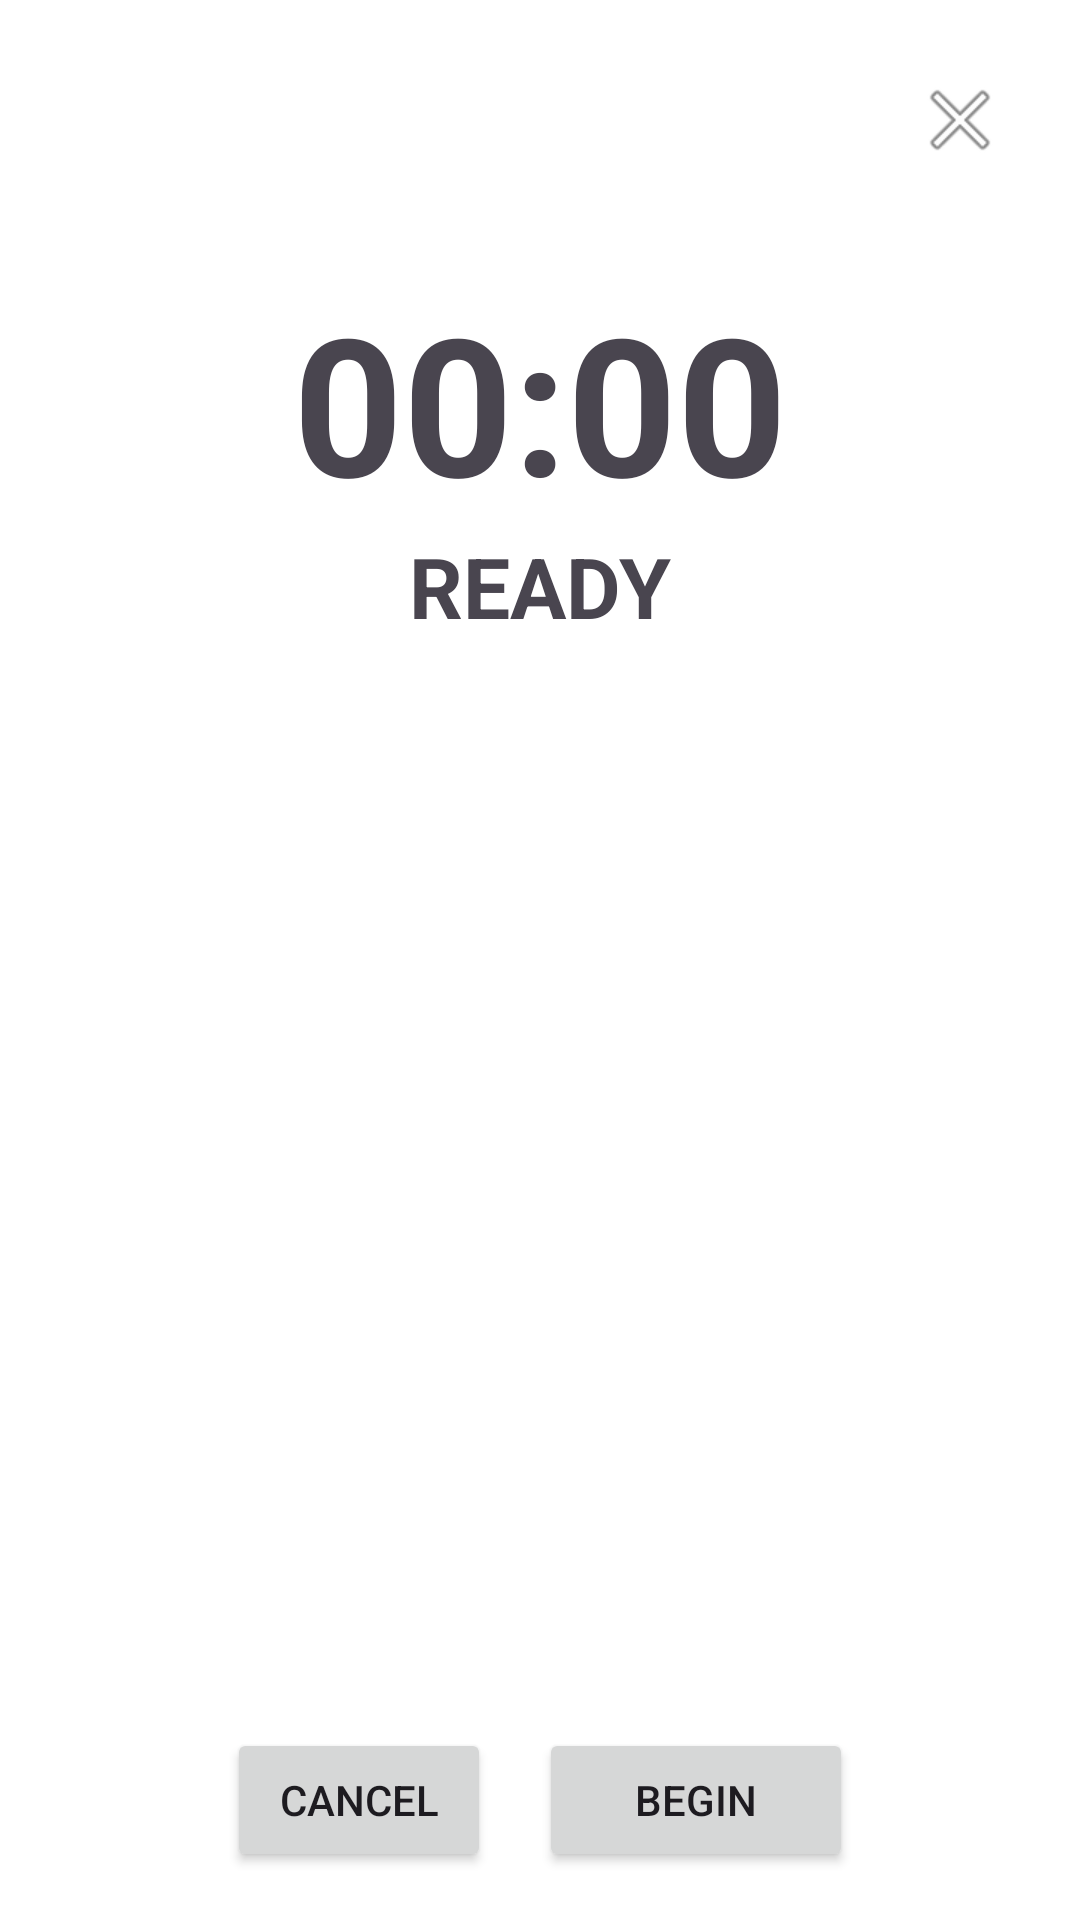

This screen was rendered from an Android layout file. Write that file and the resources it references.
<!-- AndroidManifest.xml: application theme Theme.ExerGen -->
<!-- res/layout/fragment_live_workout.xml -->
<?xml version="1.0" encoding="utf-8"?>
<androidx.constraintlayout.widget.ConstraintLayout xmlns:android="http://schemas.android.com/apk/res/android"
    xmlns:app="http://schemas.android.com/apk/res-auto"
    xmlns:tools="http://schemas.android.com/tools"
    android:layout_width="match_parent"
    android:layout_height="match_parent"
    android:background="@android:color/white"
    android:padding="16dp">

    <ImageButton
        android:id="@+id/btn_exit_workout"
        android:layout_width="48dp"
        android:layout_height="48dp"
        android:background="?attr/selectableItemBackgroundBorderless"
        android:contentDescription="@string/btn_exit"
        android:src="@android:drawable/ic_menu_close_clear_cancel"
        app:layout_constraintEnd_toEndOf="parent"
        app:layout_constraintTop_toTopOf="parent" />

    <TextView
        android:id="@+id/tv_workout_name"
        android:layout_width="0dp"
        android:layout_height="wrap_content"
        android:gravity="center"
        android:textAppearance="?attr/textAppearanceHeadline6"
        android:paddingHorizontal="48dp"
        app:layout_constraintEnd_toEndOf="parent"
        app:layout_constraintStart_toStartOf="parent"
        app:layout_constraintTop_toTopOf="parent"
        app:layout_constraintBottom_toBottomOf="@id/btn_exit_workout" />

    <TextView
        android:id="@+id/tv_round_indicator"
        android:layout_width="wrap_content"
        android:layout_height="wrap_content"
        android:layout_marginTop="8dp"
        android:textAppearance="?attr/textAppearanceSubtitle1"
        android:textStyle="bold"
        android:textColor="@android:color/darker_gray"
        app:layout_constraintEnd_toEndOf="parent"
        app:layout_constraintStart_toStartOf="parent"
        app:layout_constraintTop_toBottomOf="@id/tv_workout_name" />

    <TextView
        android:id="@+id/tv_live_timer"
        android:layout_width="wrap_content"
        android:layout_height="wrap_content"
        android:layout_marginTop="8dp"
        android:text="@string/timer_default"
        android:textSize="64sp"
        android:textStyle="bold"
        app:layout_constraintEnd_toEndOf="parent"
        app:layout_constraintStart_toStartOf="parent"
        app:layout_constraintTop_toBottomOf="@id/tv_round_indicator" />

    <TextView
        android:id="@+id/tv_live_phase"
        android:layout_width="wrap_content"
        android:layout_height="wrap_content"
        android:text="@string/timer_ready"
        android:textSize="28sp"
        android:textStyle="bold"
        android:textAllCaps="true"
        app:layout_constraintEnd_toEndOf="parent"
        app:layout_constraintStart_toStartOf="parent"
        app:layout_constraintTop_toBottomOf="@id/tv_live_timer" />

    
    <androidx.constraintlayout.widget.ConstraintLayout
        android:id="@+id/active_exercise_container"
        android:layout_width="0dp"
        android:layout_height="0dp"
        android:visibility="gone"
        app:layout_constraintBottom_toTopOf="@id/live_btn_container"
        app:layout_constraintEnd_toEndOf="parent"
        app:layout_constraintStart_toStartOf="parent"
        app:layout_constraintTop_toBottomOf="@id/tv_live_phase">

        <TextView
            android:id="@+id/tv_current_exercise"
            android:layout_width="wrap_content"
            android:layout_height="wrap_content"
            android:layout_marginTop="8dp"
            android:textAppearance="?attr/textAppearanceHeadline5"
            android:textStyle="bold"
            app:layout_constraintEnd_toEndOf="parent"
            app:layout_constraintStart_toStartOf="parent"
            app:layout_constraintTop_toTopOf="parent" />

        
        <FrameLayout
            android:layout_width="0dp"
            android:layout_height="0dp"
            android:layout_marginVertical="8dp"
            app:layout_constraintBottom_toTopOf="@id/tv_next_exercise"
            app:layout_constraintEnd_toEndOf="parent"
            app:layout_constraintStart_toStartOf="parent"
            app:layout_constraintTop_toBottomOf="@id/tv_current_exercise">

            <ImageView
                android:id="@+id/iv_exercise_animation"
                android:layout_width="match_parent"
                android:layout_height="match_parent"
                android:scaleType="fitCenter" />

            
            <LinearLayout
                android:id="@+id/finish_stats_container"
                android:layout_width="match_parent"
                android:layout_height="match_parent"
                android:gravity="center"
                android:orientation="vertical"
                android:visibility="gone">

                <ImageView
                    android:layout_width="120dp"
                    android:layout_height="120dp"
                    android:src="@drawable/ic_check_circle"
                    android:layout_marginBottom="24dp"
                    app:tint="@android:color/holo_green_dark" />

                <TextView
                    android:layout_width="wrap_content"
                    android:layout_height="wrap_content"
                    android:text="Estimated Burn"
                    android:textAppearance="?attr/textAppearanceLabelLarge"
                    android:textColor="?android:attr/textColorSecondary"
                    android:textAllCaps="true" />

                <TextView
                    android:id="@+id/tv_finish_calories"
                    android:layout_width="wrap_content"
                    android:layout_height="wrap_content"
                    android:text="0 kcal"
                    android:textSize="48sp"
                    android:textStyle="bold"
                    android:textColor="#E91E63" />
            </LinearLayout>
        </FrameLayout>

        <TextView
            android:id="@+id/tv_next_exercise"
            android:layout_width="wrap_content"
            android:layout_height="wrap_content"
            android:layout_marginBottom="8dp"
            android:textAppearance="?attr/textAppearanceSubtitle1"
            app:layout_constraintBottom_toBottomOf="parent"
            app:layout_constraintEnd_toEndOf="parent"
            app:layout_constraintStart_toStartOf="parent" />

    </androidx.constraintlayout.widget.ConstraintLayout>

    <LinearLayout
        android:id="@+id/live_btn_container"
        android:layout_width="match_parent"
        android:layout_height="wrap_content"
        android:gravity="center"
        android:orientation="horizontal"
        app:layout_constraintBottom_toBottomOf="parent">

        <Button
            android:id="@+id/btn_live_cancel"
            android:layout_width="wrap_content"
            android:layout_height="wrap_content"
            android:layout_marginEnd="16dp"
            android:text="@android:string/cancel" />

        <Button
            android:id="@+id/btn_live_pause"
            android:layout_width="wrap_content"
            android:layout_height="wrap_content"
            android:layout_marginEnd="16dp"
            android:backgroundTint="#FF5722"
            android:text="@string/btn_pause"
            android:visibility="gone" />

        <Button
            android:id="@+id/btn_live_start"
            android:layout_width="wrap_content"
            android:layout_height="wrap_content"
            android:paddingHorizontal="32dp"
            android:text="@string/btn_start" />
    </LinearLayout>

</androidx.constraintlayout.widget.ConstraintLayout>
<!-- resources referenced by this layout -->
<resources>
  <string name="btn_exit">X</string>
  <string name="btn_pause">Pause</string>
  <string name="btn_start">Begin</string>
  <string name="timer_default">00:00</string>
  <string name="timer_ready">Ready</string>
  <style name="Theme.ExerGen" parent="Base.Theme.ExerGen" />
  <style name="Base.Theme.ExerGen" parent="Theme.Material3.DayNight.NoActionBar">
          
          
      </style>
</resources>
